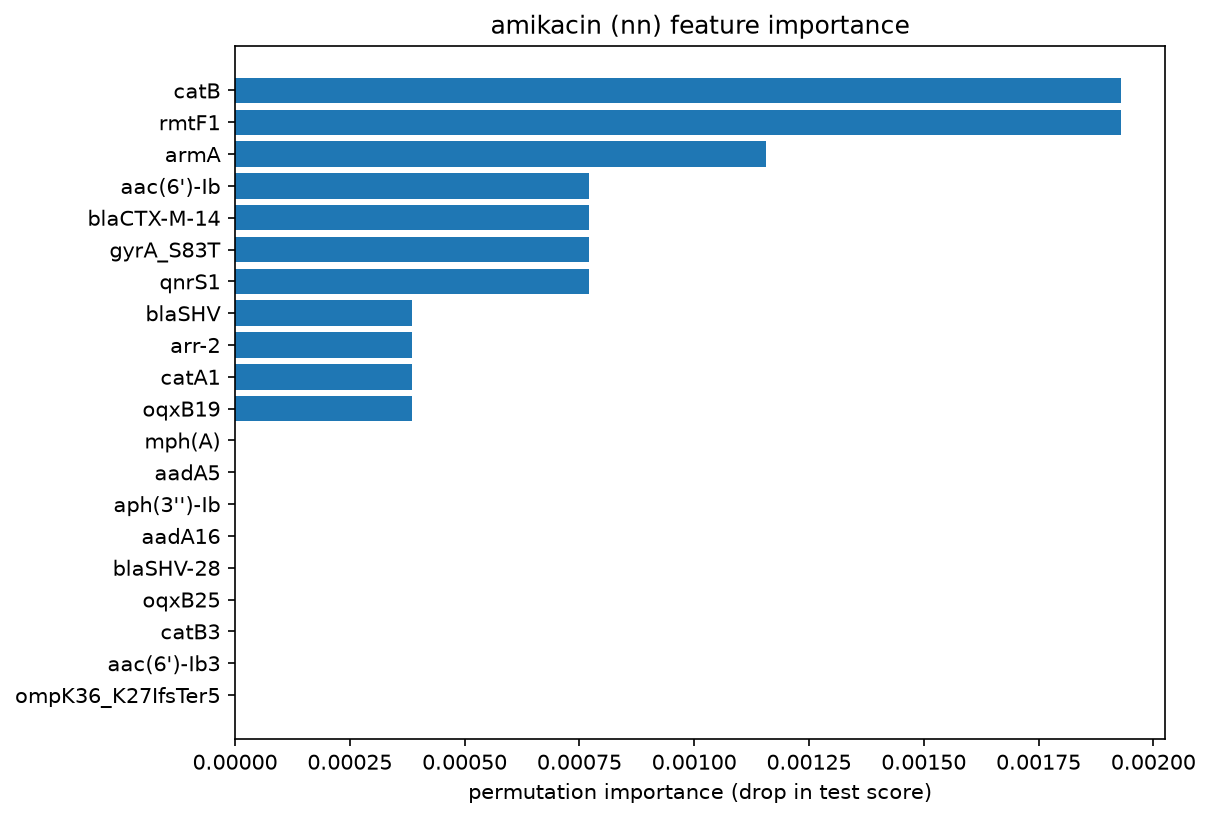

The table this chart was drawn from, first rows:
gene, importance
catB, 0.001929
rmtF1, 0.001929
armA, 0.001157
aac(6')-Ib, 0.0007716
blaCTX-M-14, 0.0007716
gyrA_S83T, 0.0007716
qnrS1, 0.0007716
blaSHV, 0.0003858
arr-2, 0.0003858
catA1, 0.0003858
oqxB19, 0.0003858
mph(A), 1.1102230246251565e-16
aadA5, 1.1102230246251565e-16
aph(3'')-Ib, 1.1102230246251565e-16
aadA16, 1.1102230246251565e-16
blaSHV-28, 1.1102230246251565e-16
oqxB25, 1.1102230246251565e-16
catB3, 1.1102230246251565e-16
aac(6')-Ib3, 1.1102230246251565e-16
ompK36_K27IfsTer5, 0.0
ompK36_P130RfsTer5, 0.0
ompK36_N141RfsTer2, 0.0
ompK36_Q170Ter, 0.0
ompK36_Q196Ter, 0.0
ompK36_L234Ter, 0.0
ompK36_L165AfsTer1, 0.0
ompK36_Q262PfsTer55, 0.0
aac(3)-II, 0.0
ompK36_G133D, 0.0
ompK36_G108LfsTer9, 0.0
ompK36_E282Ter, 0.0
ompK36_E181Ter, 0.0
ompK36_E131Ter, 0.0
ompK36_D91VfsTer11, 0.0
ompK36_D135DGD, 0.0
ompK36_D135DD, 0.0
ompK36_A323RfsTer50, 0.0
ompK36_A251EfsTer51, 0.0
ompK36_Q301Ter, 0.0
ompK36_T136TDT, 0.0
ompK36_Q313Ter, 0.0
ompK36_Q70Ter, 0.0
oqxB6, 0.0
oqxB5, 0.0
oqxB32, 0.0
oqxB27, 0.0
oqxB22, 0.0
oqxB21, 0.0
oqxB20, 0.0
oqxB16, 0.0
oqxB15, 0.0
oqxB14, 0.0
oqxB, 0.0
oqxA6, 0.0
oqxA3, 0.0
oqxA11, 0.0
oqxA10, 0.0
oqxA, 0.0
ompK36_Y255Ter, 0.0
ompK36_Y153Ter, 0.0
... 391 more rows
